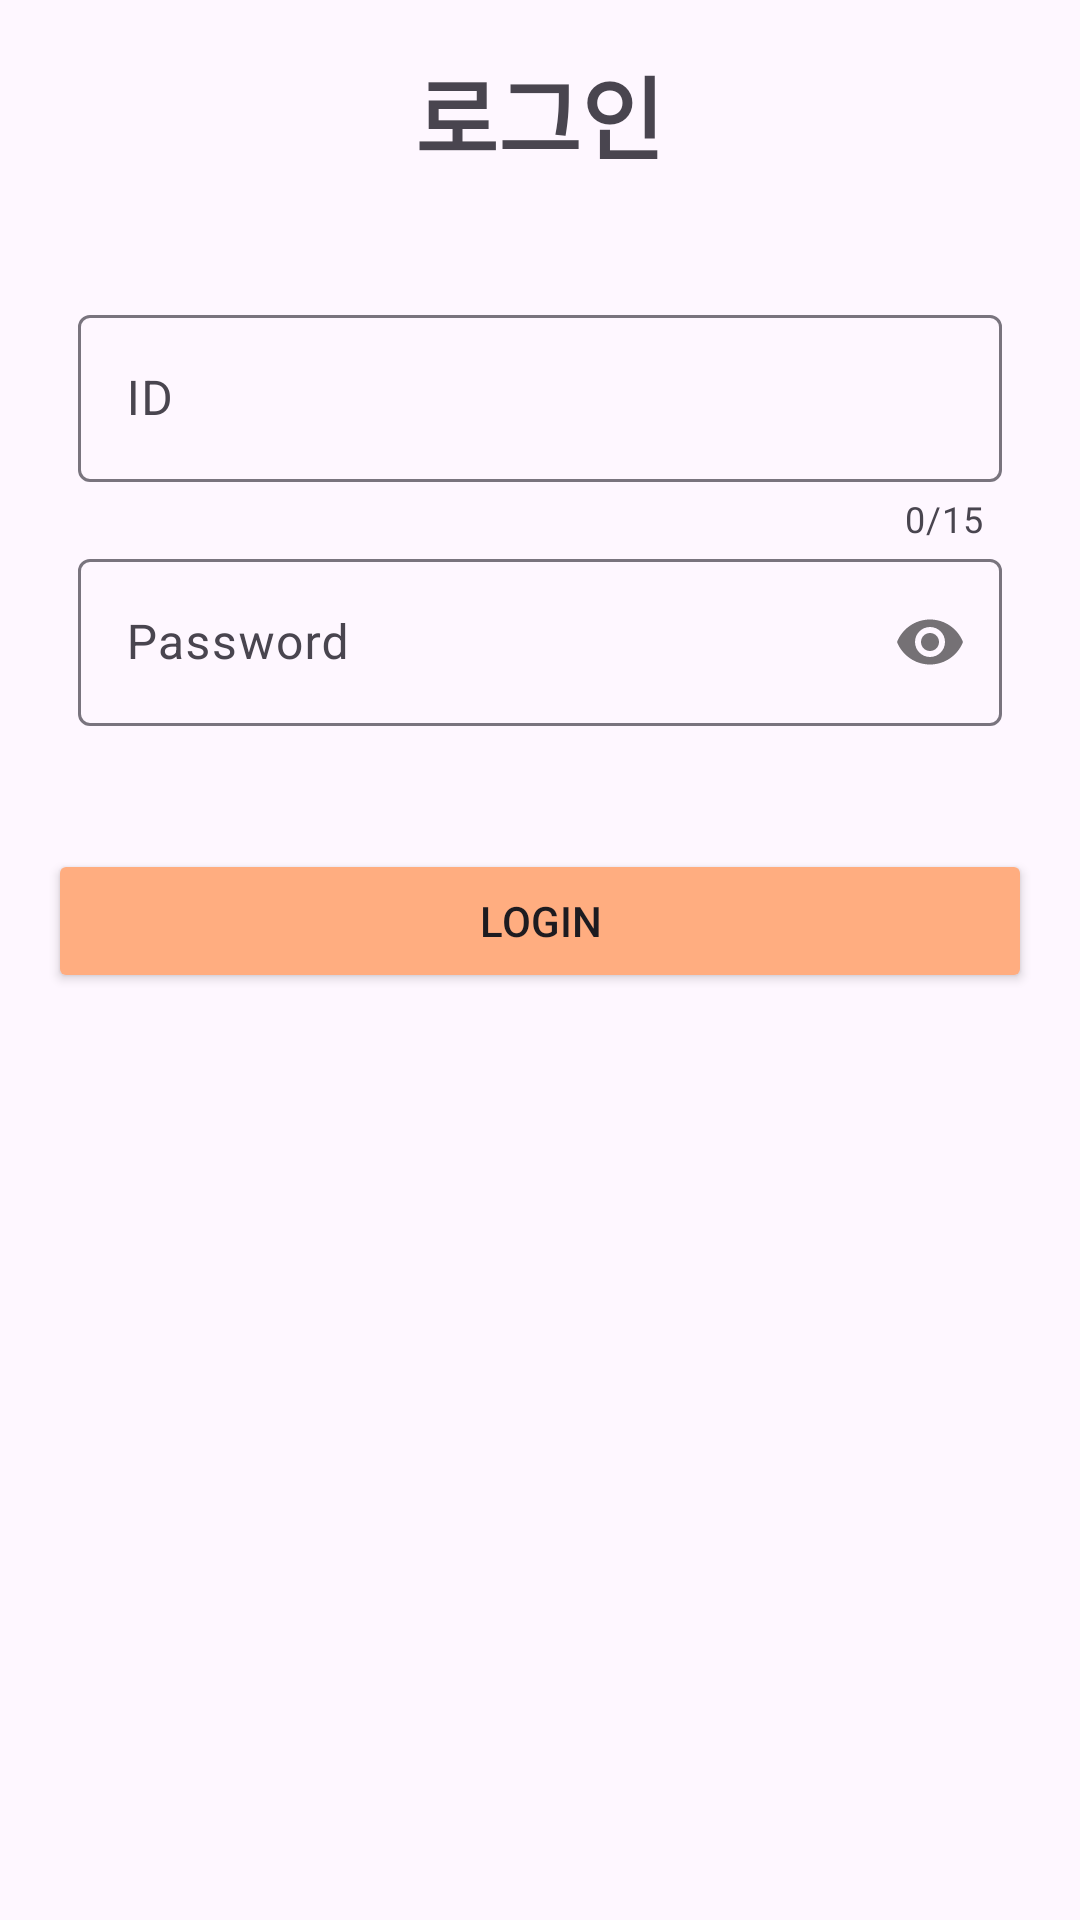

Android layout source for this screen:
<!-- AndroidManifest.xml: application theme Theme.Piece1timer -->
<!-- res/layout/activity_setting_login.xml -->
<?xml version="1.0" encoding="utf-8"?>
<LinearLayout
    xmlns:android="http://schemas.android.com/apk/res/android"
    xmlns:app="http://schemas.android.com/apk/res-auto"
    xmlns:tools="http://schemas.android.com/tools"
    android:layout_width="match_parent"
    android:layout_height="match_parent"
    android:padding="16dp"
    tools:context=".setting.login"
    android:layout_marginTop="80dp"
    android:orientation="vertical">


    <TextView
        android:layout_width="wrap_content"
        android:layout_height="wrap_content"
        android:text="로그인"
        android:textSize="30dp"
        android:textStyle="bold"
        android:layout_marginBottom="40dp"
        android:layout_gravity="center"/>
    <com.google.android.material.textfield.TextInputLayout
        android:layout_width="match_parent"
        android:layout_height="wrap_content"
        app:counterEnabled="true"
        app:counterMaxLength="15"
        app:errorEnabled="true">

        <com.google.android.material.textfield.TextInputEditText
            android:id="@+id/input_ID"
            android:layout_width="match_parent"
            android:layout_height="wrap_content"
            android:layout_marginStart="10dp"
            android:layout_marginEnd="10dp"
            android:hint="ID"
            android:inputType="text"/>
    </com.google.android.material.textfield.TextInputLayout>

    <com.google.android.material.textfield.TextInputLayout
        android:layout_width="match_parent"
        android:layout_height="wrap_content"
        android:layout_marginStart="10dp"
        android:layout_marginEnd="10dp"
        app:errorEnabled="true"
        app:passwordToggleEnabled="true">

        <com.google.android.material.textfield.TextInputEditText
            android:id="@+id/input_PW"
            android:layout_width="match_parent"
            android:layout_height="wrap_content"
            android:hint="Password"
            android:inputType="textPassword"/>
    </com.google.android.material.textfield.TextInputLayout>

    <TextView
        android:id="@+id/login_fail"
        android:layout_width="match_parent"
        android:layout_height="wrap_content"
        android:text="userName 또는 비밀번호가 일치하지 않습니다. "
        android:textColor="#FF0000"
        android:paddingStart="20dp"
        android:visibility="invisible"/>

    <Button
        android:id="@+id/btn_login"
        android:layout_width="match_parent"
        android:layout_height="wrap_content"
        android:text="LOGIN"
        android:backgroundTint="@color/mainPale"/>

</LinearLayout>
<!-- resources referenced by this layout -->
<resources>
  <color name="mainPale">#FFAD80</color>
  <style name="Theme.Piece1timer" parent="Base.Theme.Piece1timer" />
  <style name="Base.Theme.Piece1timer" parent="Theme.Material3.DayNight.NoActionBar">
          
          
      </style>
</resources>
